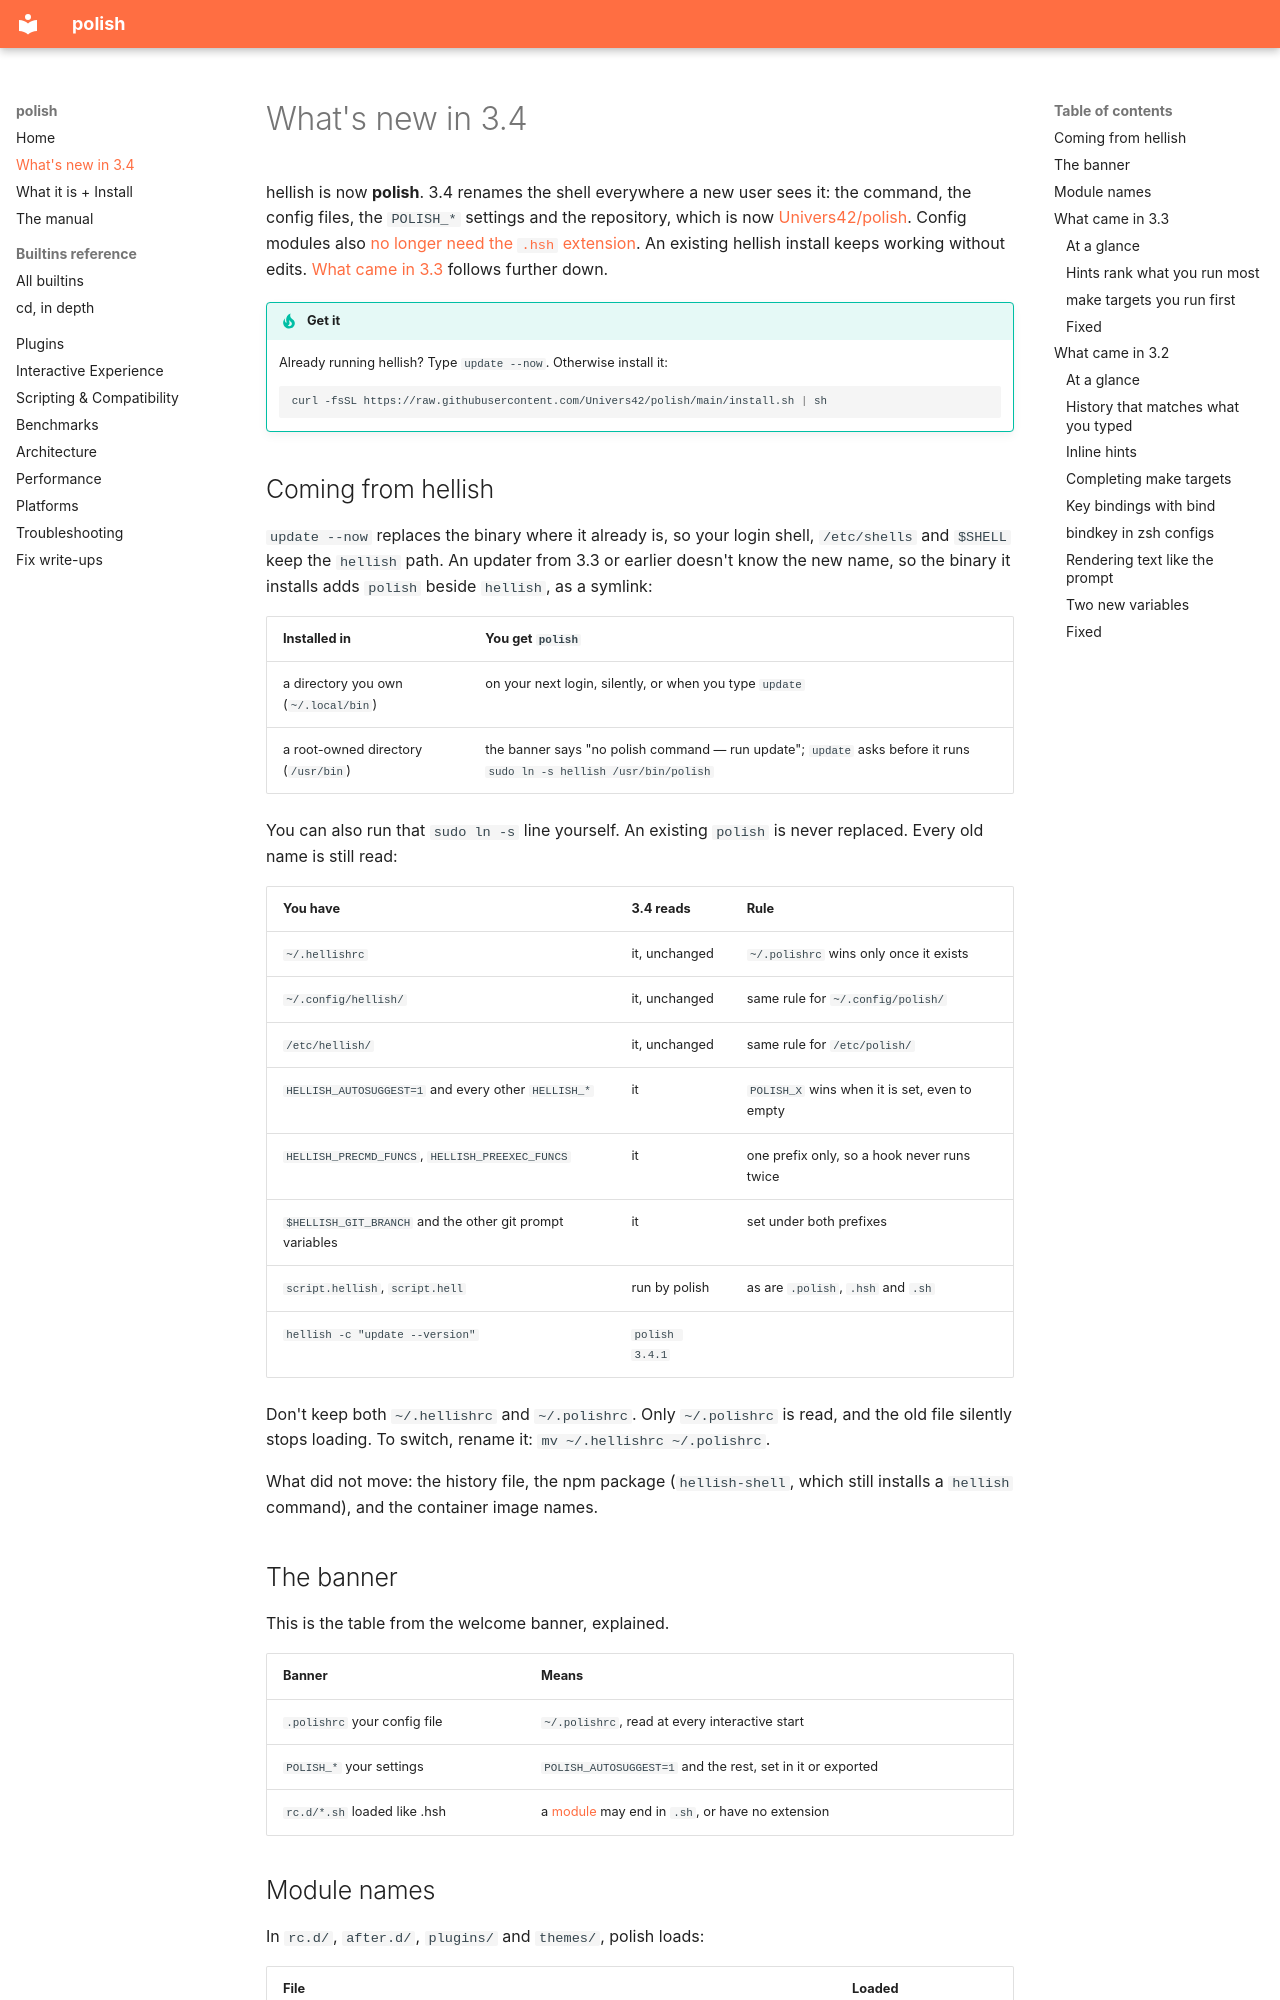

repository: Univers42/hellish · page: whats-new/index.html · generator: mkdocs

# What's new in 3.4

hellish is now **polish**. 3.4 renames the shell everywhere a new user sees
it: the command, the config files, the `POLISH_*` settings and the
repository, which is now
[Univers42/polish](https://github.com/Univers42/polish). Config modules
also [no longer need the `.hsh` extension](#module-names). An existing
hellish install keeps working without edits.
[What came in 3.3](#what-came-in-33) follows further down.

!!! tip "Get it"
    Already running hellish? Type `update --now`. Otherwise install it:

    ```sh
    curl -fsSL https://raw.githubusercontent.com/Univers42/polish/main/install.sh | sh
    ```

## Coming from hellish

`update --now` replaces the binary where it already is, so your login shell,
`/etc/shells` and `$SHELL` keep the `hellish` path. An updater from 3.3 or
earlier doesn't know the new name, so the binary it installs adds `polish`
beside `hellish`, as a symlink:

| Installed in | You get `polish` |
|---|---|
| a directory you own (`~/.local/bin`) | on your next login, silently, or when you type `update` |
| a root-owned directory (`/usr/bin`) | the banner says "no polish command — run update"; `update` asks before it runs `sudo ln -s hellish /usr/bin/polish` |

You can also run that `sudo ln -s` line yourself. An existing `polish` is
never replaced. Every old name is still read:

| You have | 3.4 reads | Rule |
|---|---|---|
| `~/.hellishrc` | it, unchanged | `~/.polishrc` wins only once it exists |
| `~/.config/hellish/` | it, unchanged | same rule for `~/.config/polish/` |
| `/etc/hellish/` | it, unchanged | same rule for `/etc/polish/` |
| `HELLISH_AUTOSUGGEST=1` and every other `HELLISH_*` | it | `POLISH_X` wins when it is set, even to empty |
| `HELLISH_PRECMD_FUNCS`, `HELLISH_PREEXEC_FUNCS` | it | one prefix only, so a hook never runs twice |
| `$HELLISH_GIT_BRANCH` and the other git prompt variables | it | set under both prefixes |
| `script.hellish`, `script.hell` | run by polish | as are `.polish`, `.hsh` and `.sh` |
| `hellish -c "update --version"` | `polish 3.4.1` | |

Don't keep both `~/.hellishrc` and `~/.polishrc`. Only `~/.polishrc` is read,
and the old file silently stops loading. To switch, rename it:
`mv ~/.hellishrc ~/.polishrc`.

What did not move: the history file, the npm package (`hellish-shell`, which
still installs a `hellish` command), and the container image names.

## The banner

This is the table from the welcome banner, explained.

| Banner | Means |
|---|---|
| `.polishrc` your config file | `~/.polishrc`, read at every interactive start |
| `POLISH_*` your settings | `POLISH_AUTOSUGGEST=1` and the rest, set in it or exported |
| `rc.d/*.sh` loaded like .hsh | a [module](#module-names) may end in `.sh`, or have no extension |
